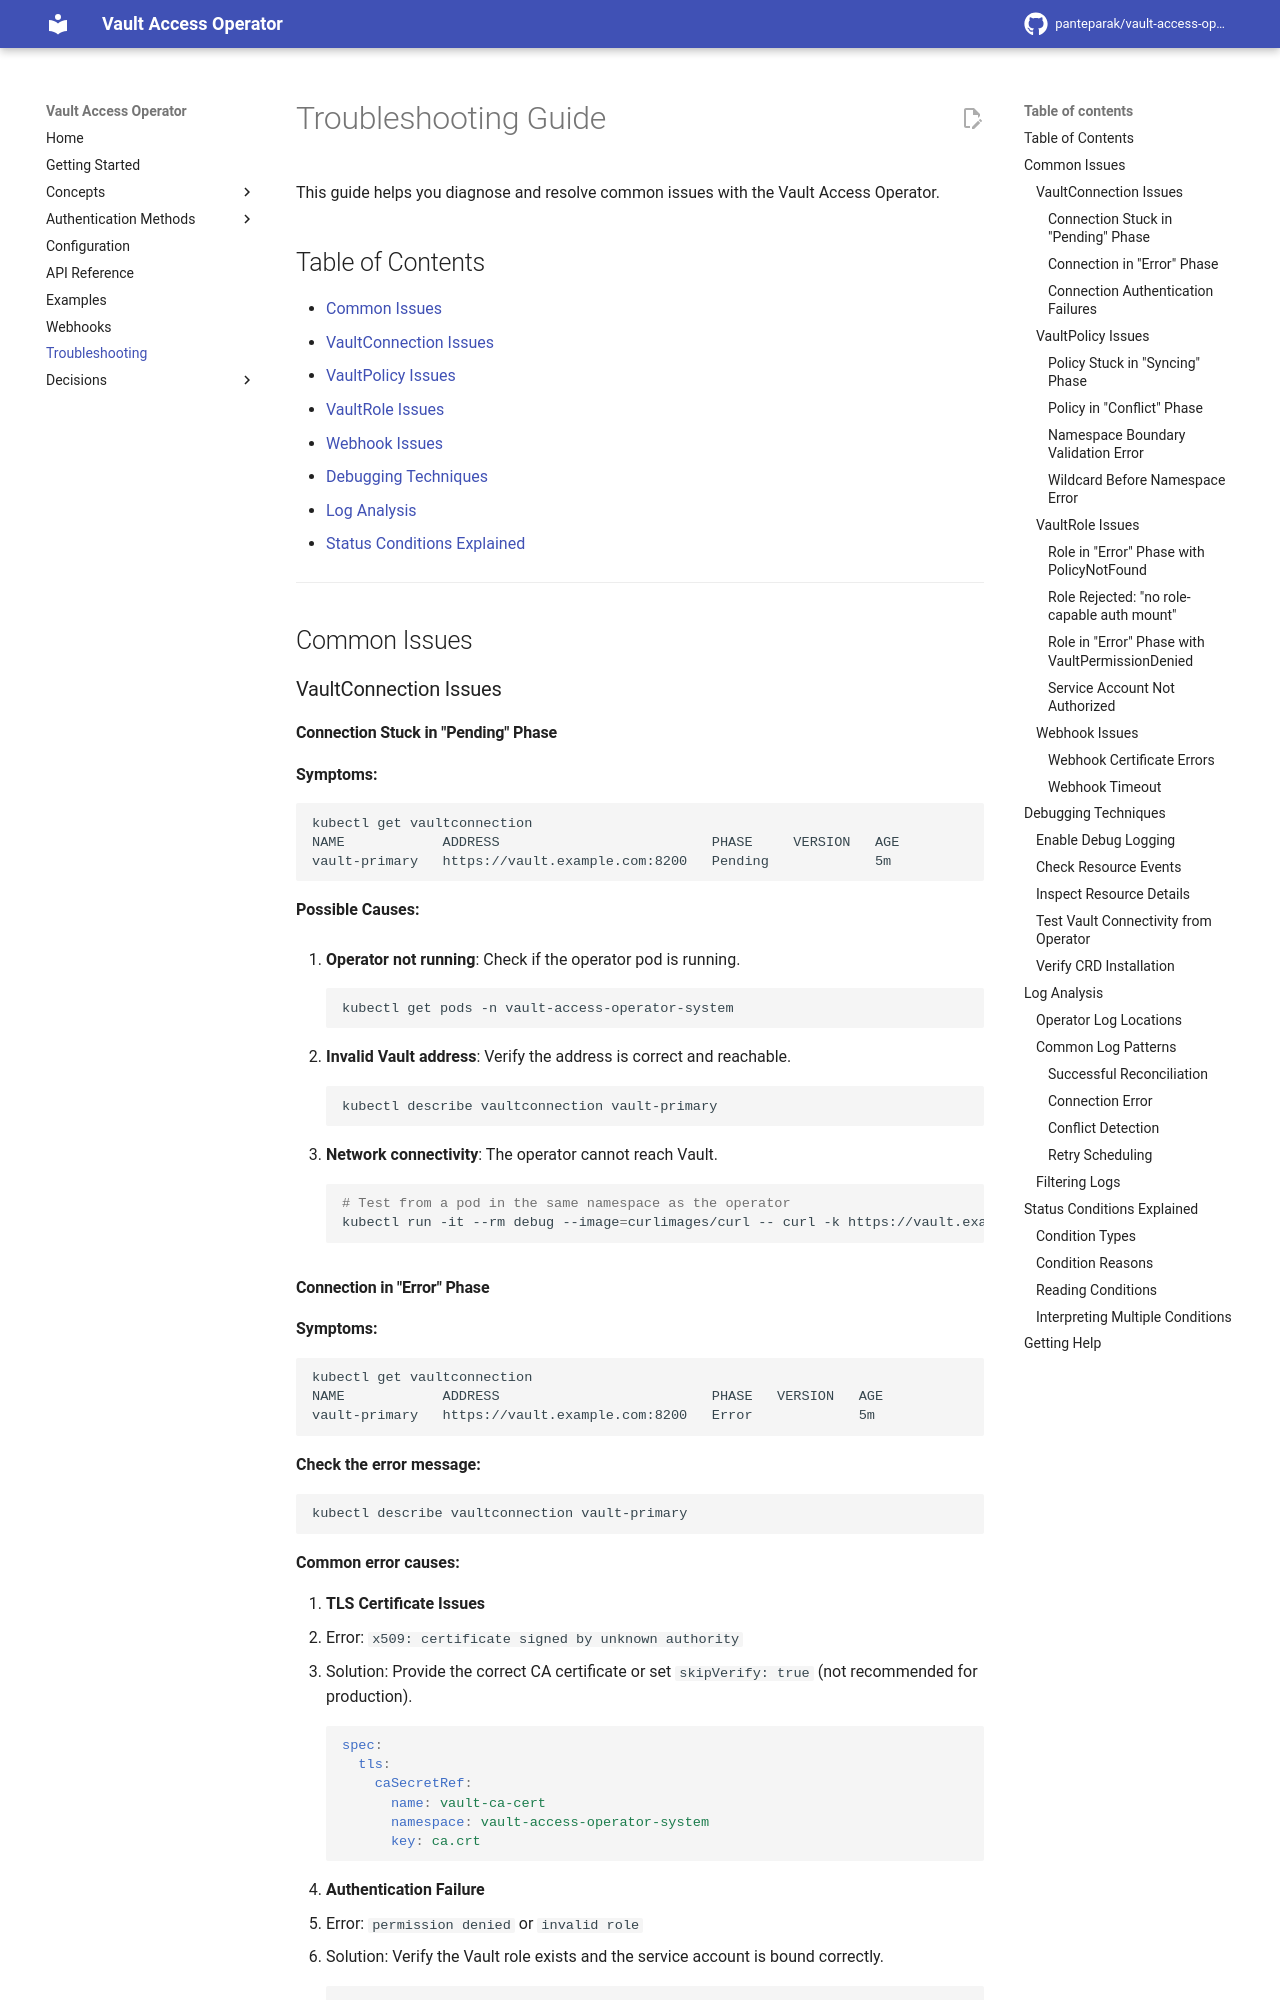

repository: panteparak/vault-access-operator · page: troubleshooting/index.html · generator: mkdocs

# Troubleshooting Guide

This guide helps you diagnose and resolve common issues with the Vault Access Operator.

## Table of Contents

- [Common Issues](#common-issues)
  - [VaultConnection Issues](#vaultconnection-issues)
  - [VaultPolicy Issues](#vaultpolicy-issues)
  - [VaultRole Issues](#vaultrole-issues)
  - [Webhook Issues](#webhook-issues)
- [Debugging Techniques](#debugging-techniques)
- [Log Analysis](#log-analysis)
- [Status Conditions Explained](#status-conditions-explained)

---

## Common Issues

### VaultConnection Issues

#### Connection Stuck in "Pending" Phase

**Symptoms:**
```bash
kubectl get vaultconnection
NAME            ADDRESS                          PHASE     VERSION   AGE
vault-primary   https://vault.example.com:8200   Pending             5m
```

**Possible Causes:**

1. **Operator not running**: Check if the operator pod is running.
   ```bash
   kubectl get pods -n vault-access-operator-system
   ```

2. **Invalid Vault address**: Verify the address is correct and reachable.
   ```bash
   kubectl describe vaultconnection vault-primary
   ```

3. **Network connectivity**: The operator cannot reach Vault.
   ```bash
   # Test from a pod in the same namespace as the operator
   kubectl run -it --rm debug --image=curlimages/curl -- curl -k https://vault.example.com:8200/v1/sys/health
   ```
